The GitHub repository unica-visual-intelligence-lab/WBC-USID contains a labelled image folder "level_5" with 5 categories: basophil, esophil, lymphocyte, monocyte, neutrophil. Examples follow, each with its label.

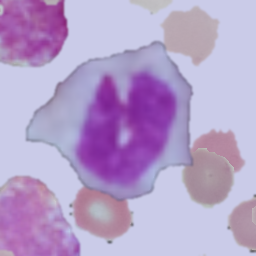
Label: monocyte

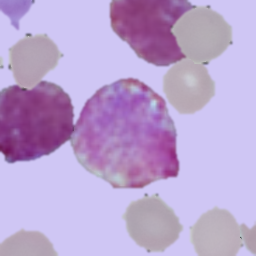
Label: basophil

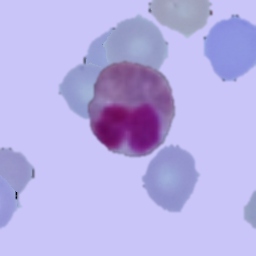
Label: esophil

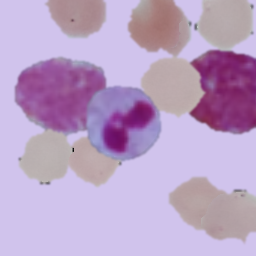
Label: neutrophil

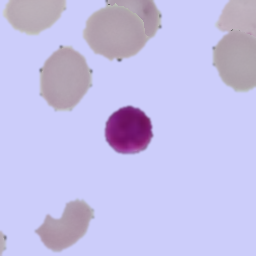
Label: lymphocyte

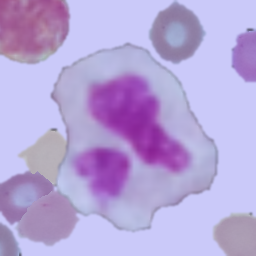
Label: monocyte
